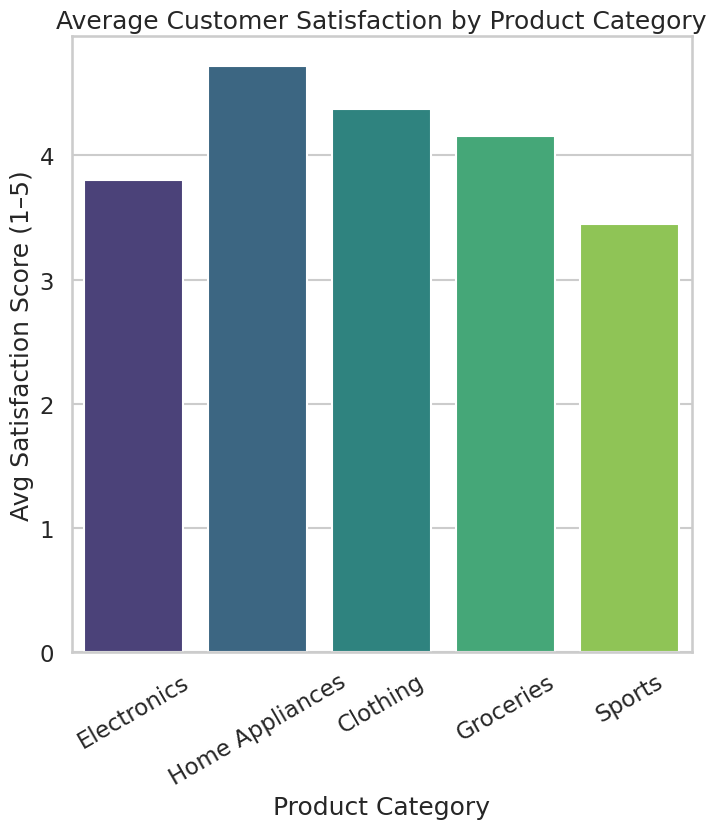

Python code for this plot:
import seaborn as sns
import matplotlib.pyplot as plt
import pandas as pd
import numpy as np

# Professional Seaborn style
sns.set_style("whitegrid")
sns.set_context("talk")

# ---- Generate Synthetic Business Data ----
np.random.seed(42)

categories = ["Electronics", "Home Appliances", "Clothing", "Groceries", "Sports"]
avg_scores = np.random.uniform(3.2, 4.8, size=len(categories))

df = pd.DataFrame({
    "Product Category": categories,
    "Avg Satisfaction Score": avg_scores
})

# ---- Create Barplot ----
plt.figure(figsize=(8, 8))  # 8×8 inches at 64 dpi → 512×512 pixels

sns.barplot(
    data=df,
    x="Product Category",
    y="Avg Satisfaction Score",
    palette="viridis"
)

plt.title("Average Customer Satisfaction by Product Category")
plt.xlabel("Product Category")
plt.ylabel("Avg Satisfaction Score (1–5)")
plt.xticks(rotation=30)

# ---- Export the Chart ----
plt.savefig("chart.png", dpi=64, bbox_inches="tight")
plt.close()
